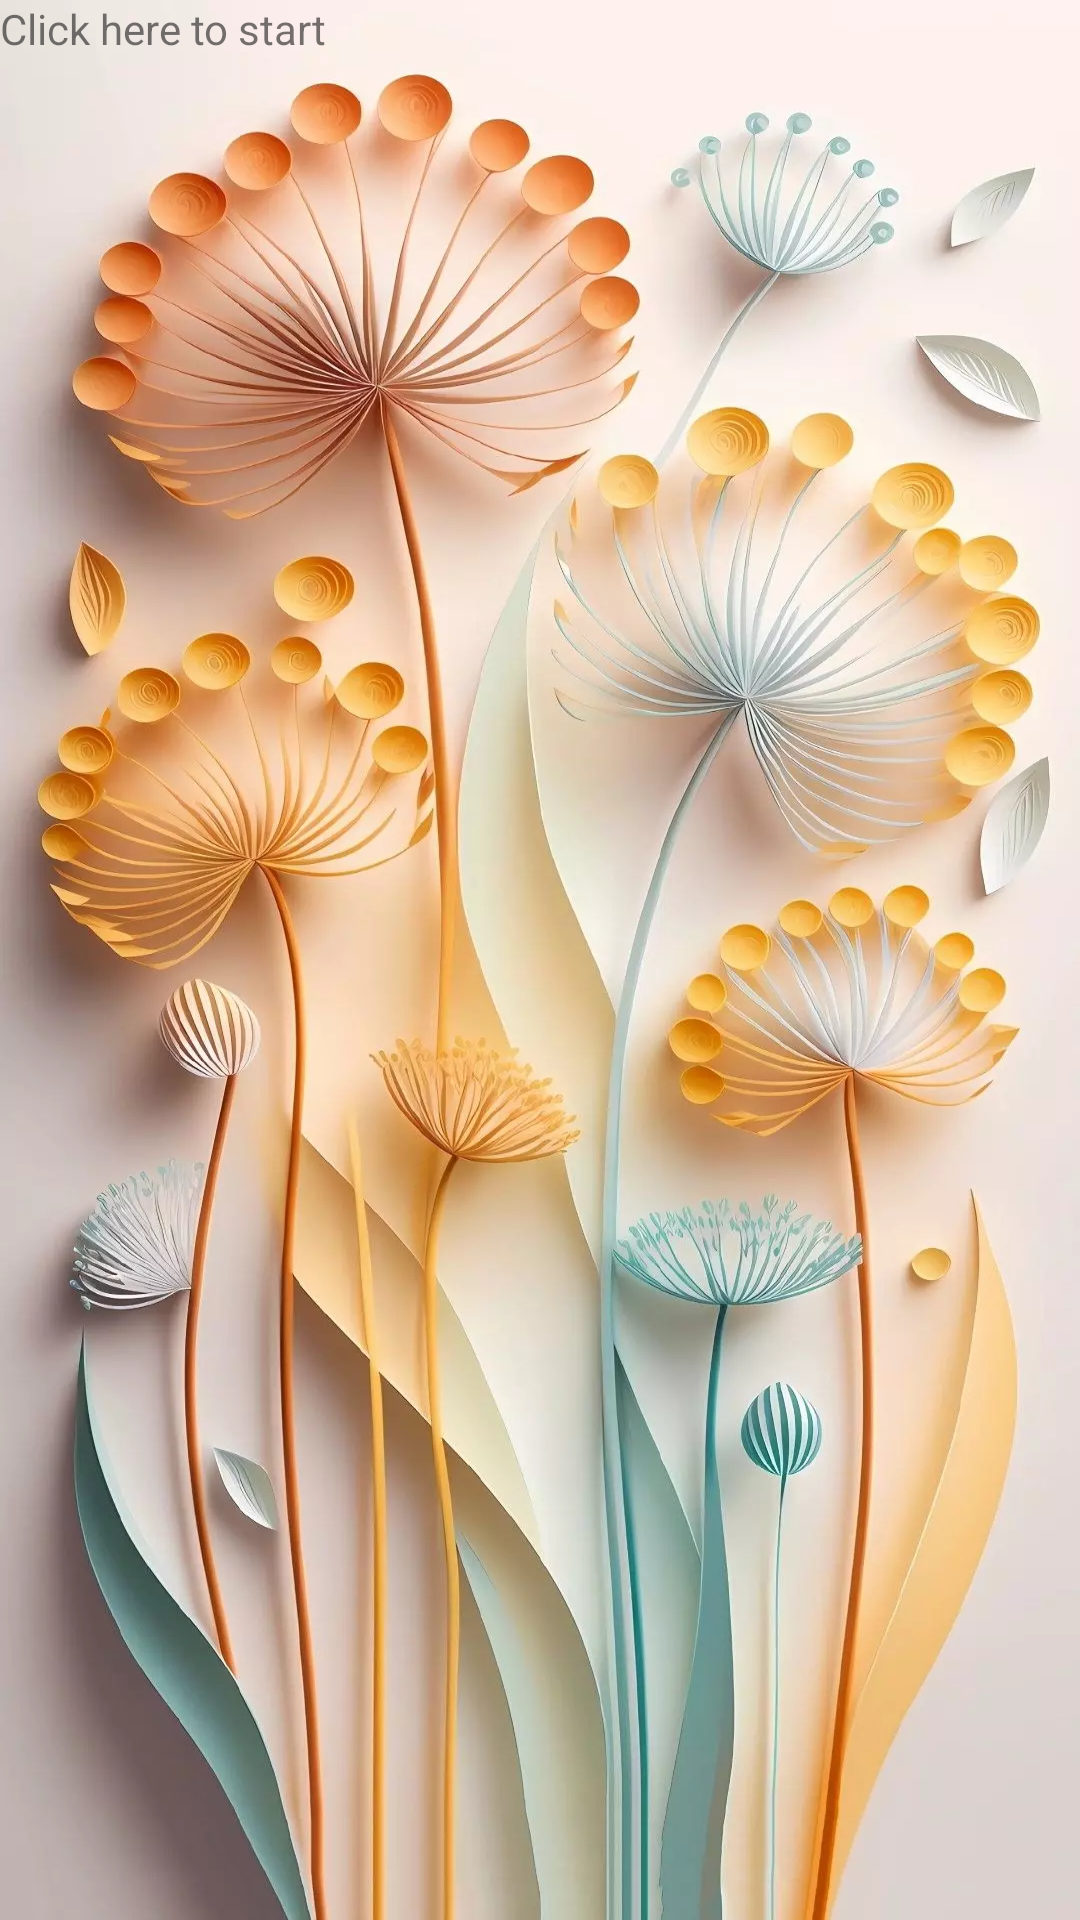

Write the Android layout XML for this screen, with the resource values it uses.
<!-- AndroidManifest.xml: activity theme Theme.Sed -->
<!-- res/layout/activity_main.xml -->
<?xml version="1.0" encoding="utf-8"?>
<LinearLayout xmlns:android="http://schemas.android.com/apk/res/android"
    android:layout_width="match_parent"
    android:layout_height="match_parent"
    xmlns:tools="http://schemas.android.com/tools"
    android:orientation="vertical"
    tools:context=".MainActivity"
    android:background="@drawable/homepagebackgroundimage">

    <TextView
        android:layout_width="match_parent"
        android:layout_height="match_parent"
        android:id="@+id/homeText"
        android:text="Click here to start"/>

</LinearLayout>
<!-- resources referenced by this layout -->
<resources>
  <!-- drawable homepagebackgroundimage: webp bitmap (drawable, 130436 bytes) -->
  <style name="Theme.Sed" parent="android:Theme.Material.Light.NoActionBar" />
</resources>
